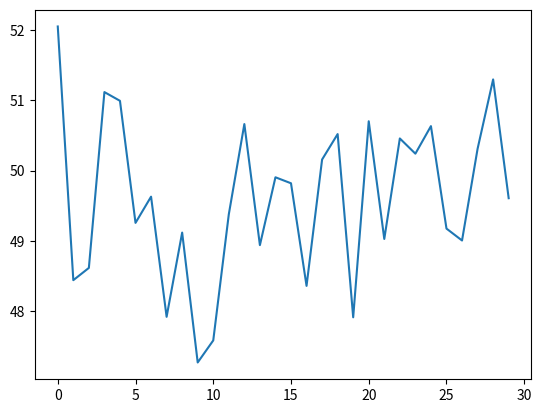

Python code for this plot:
import numpy as np
import matplotlib.pyplot as plt

matrix = np.random.randint(0,100,size=(999, 30)) # 生成50行3列的dataframe
avg_list = np.mean(matrix,axis=0)

plt.plot(avg_list)
plt.show()



